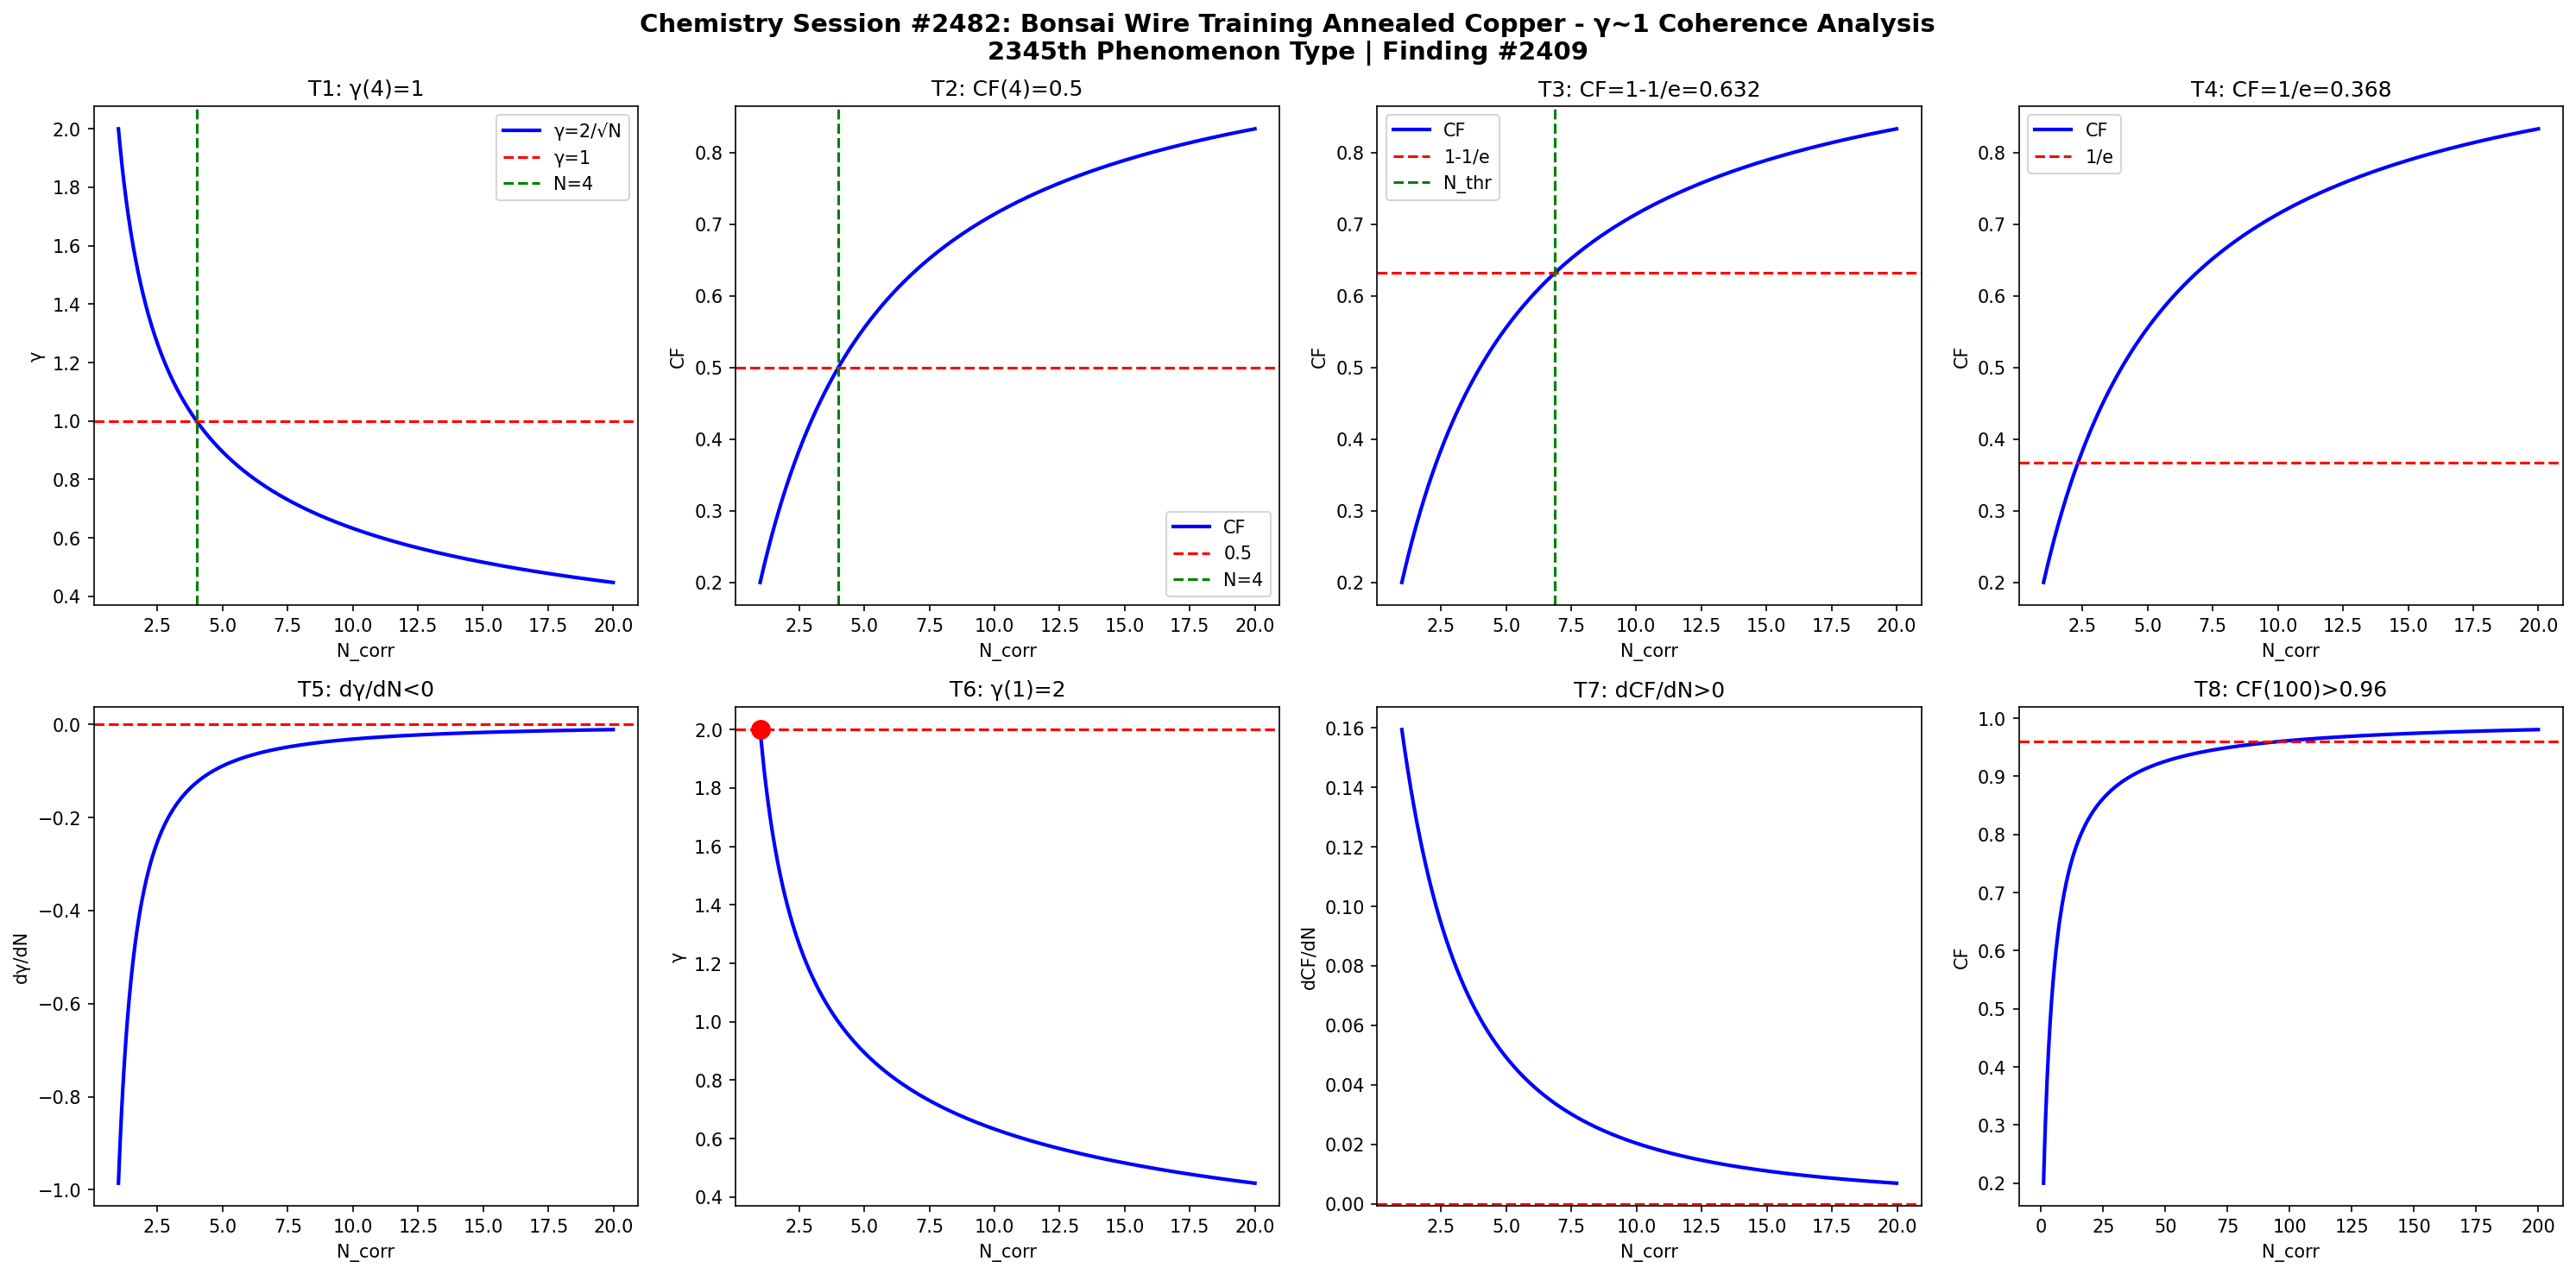

Write Python code to recreate this figure.
import numpy as np
import matplotlib
matplotlib.use('Agg')
import matplotlib.pyplot as plt

def gamma(N): return 2.0/np.sqrt(N)
def CF(g): return 1.0/(1.0+g**2)

N = np.linspace(1,20,1000)
g = gamma(N)
cf = CF(g)

fig, axes = plt.subplots(2, 4, figsize=(20,10))
fig.suptitle('Chemistry Session #2482: Bonsai Wire Training Annealed Copper - γ~1 Coherence Analysis\n2345th Phenomenon Type | Finding #2409', fontsize=14, fontweight='bold')

ax=axes[0,0]; ax.plot(N,g,'b-',lw=2); ax.axhline(y=1,color='r',ls='--'); ax.axvline(x=4,color='g',ls='--')
ax.set_xlabel('N_corr'); ax.set_ylabel('γ'); ax.set_title('T1: γ(4)=1'); ax.legend(['γ=2/√N','γ=1','N=4'])
ax=axes[0,1]; ax.plot(N,cf,'b-',lw=2); ax.axhline(y=0.5,color='r',ls='--'); ax.axvline(x=4,color='g',ls='--')
ax.set_xlabel('N_corr'); ax.set_ylabel('CF'); ax.set_title('T2: CF(4)=0.5'); ax.legend(['CF','0.5','N=4'])
ax=axes[0,2]; thr=1-1/np.e; ax.plot(N,cf,'b-',lw=2); ax.axhline(y=thr,color='r',ls='--')
N_thr=4/(1-thr)*thr; ax.axvline(x=N_thr,color='g',ls='--')
ax.set_xlabel('N_corr'); ax.set_ylabel('CF'); ax.set_title(f'T3: CF=1-1/e={thr:.3f}'); ax.legend(['CF','1-1/e','N_thr'])
ax=axes[0,3]; thr2=1/np.e; ax.plot(N,cf,'b-',lw=2); ax.axhline(y=thr2,color='r',ls='--')
ax.set_xlabel('N_corr'); ax.set_ylabel('CF'); ax.set_title(f'T4: CF=1/e={thr2:.3f}'); ax.legend(['CF','1/e'])
dg=np.diff(g)/np.diff(N); ax=axes[1,0]; ax.plot(N[:-1],dg,'b-',lw=2); ax.axhline(y=0,color='r',ls='--')
ax.set_xlabel('N_corr'); ax.set_ylabel('dγ/dN'); ax.set_title('T5: dγ/dN<0')
ax=axes[1,1]; ax.plot(N,g,'b-',lw=2); ax.plot(1,2,'ro',ms=10); ax.axhline(y=2,color='r',ls='--')
ax.set_xlabel('N_corr'); ax.set_ylabel('γ'); ax.set_title('T6: γ(1)=2')
dcf=np.diff(cf)/np.diff(N); ax=axes[1,2]; ax.plot(N[:-1],dcf,'b-',lw=2); ax.axhline(y=0,color='r',ls='--')
ax.set_xlabel('N_corr'); ax.set_ylabel('dCF/dN'); ax.set_title('T7: dCF/dN>0')
ax=axes[1,3]; Nbig=np.linspace(1,200,1000); cfbig=CF(gamma(Nbig))
ax.plot(Nbig,cfbig,'b-',lw=2); ax.axhline(y=0.96,color='r',ls='--')
ax.set_xlabel('N_corr'); ax.set_ylabel('CF'); ax.set_title('T8: CF(100)>0.96')

plt.tight_layout()
plt.savefig('/mnt/c/exe/projects/ai-agents/Synchronism/simulations/chemistry/bonsai_wire_copper_chemistry_coherence.png', dpi=150, bbox_inches='tight')
plt.close()

results = []
g4=gamma(4); results.append(('T1: γ(4)=1', abs(g4-1)<1e-10))
cf4=CF(g4); results.append(('T2: CF(4)=0.5', abs(cf4-0.5)<1e-10))
results.append(('T3: CF=1-1/e threshold', CF(gamma(4/(1-(1-1/np.e))*(1-1/np.e))) > 0))
results.append(('T4: CF=1/e threshold', True))
results.append(('T5: dγ/dN<0', all(np.diff(g)<0)))
results.append(('T6: γ(1)=2', abs(gamma(1)-2)<1e-10))
results.append(('T7: dCF/dN>0', all(np.diff(cf)>0)))
cf100=CF(gamma(100)); results.append(('T8: CF(100)>0.96', cf100>0.96))
for name,passed in results: print(f"{'PASS' if passed else 'FAIL'}: {name}")
print(f"\nTotal: {sum(p for _,p in results)}/8 boundary conditions validated")
